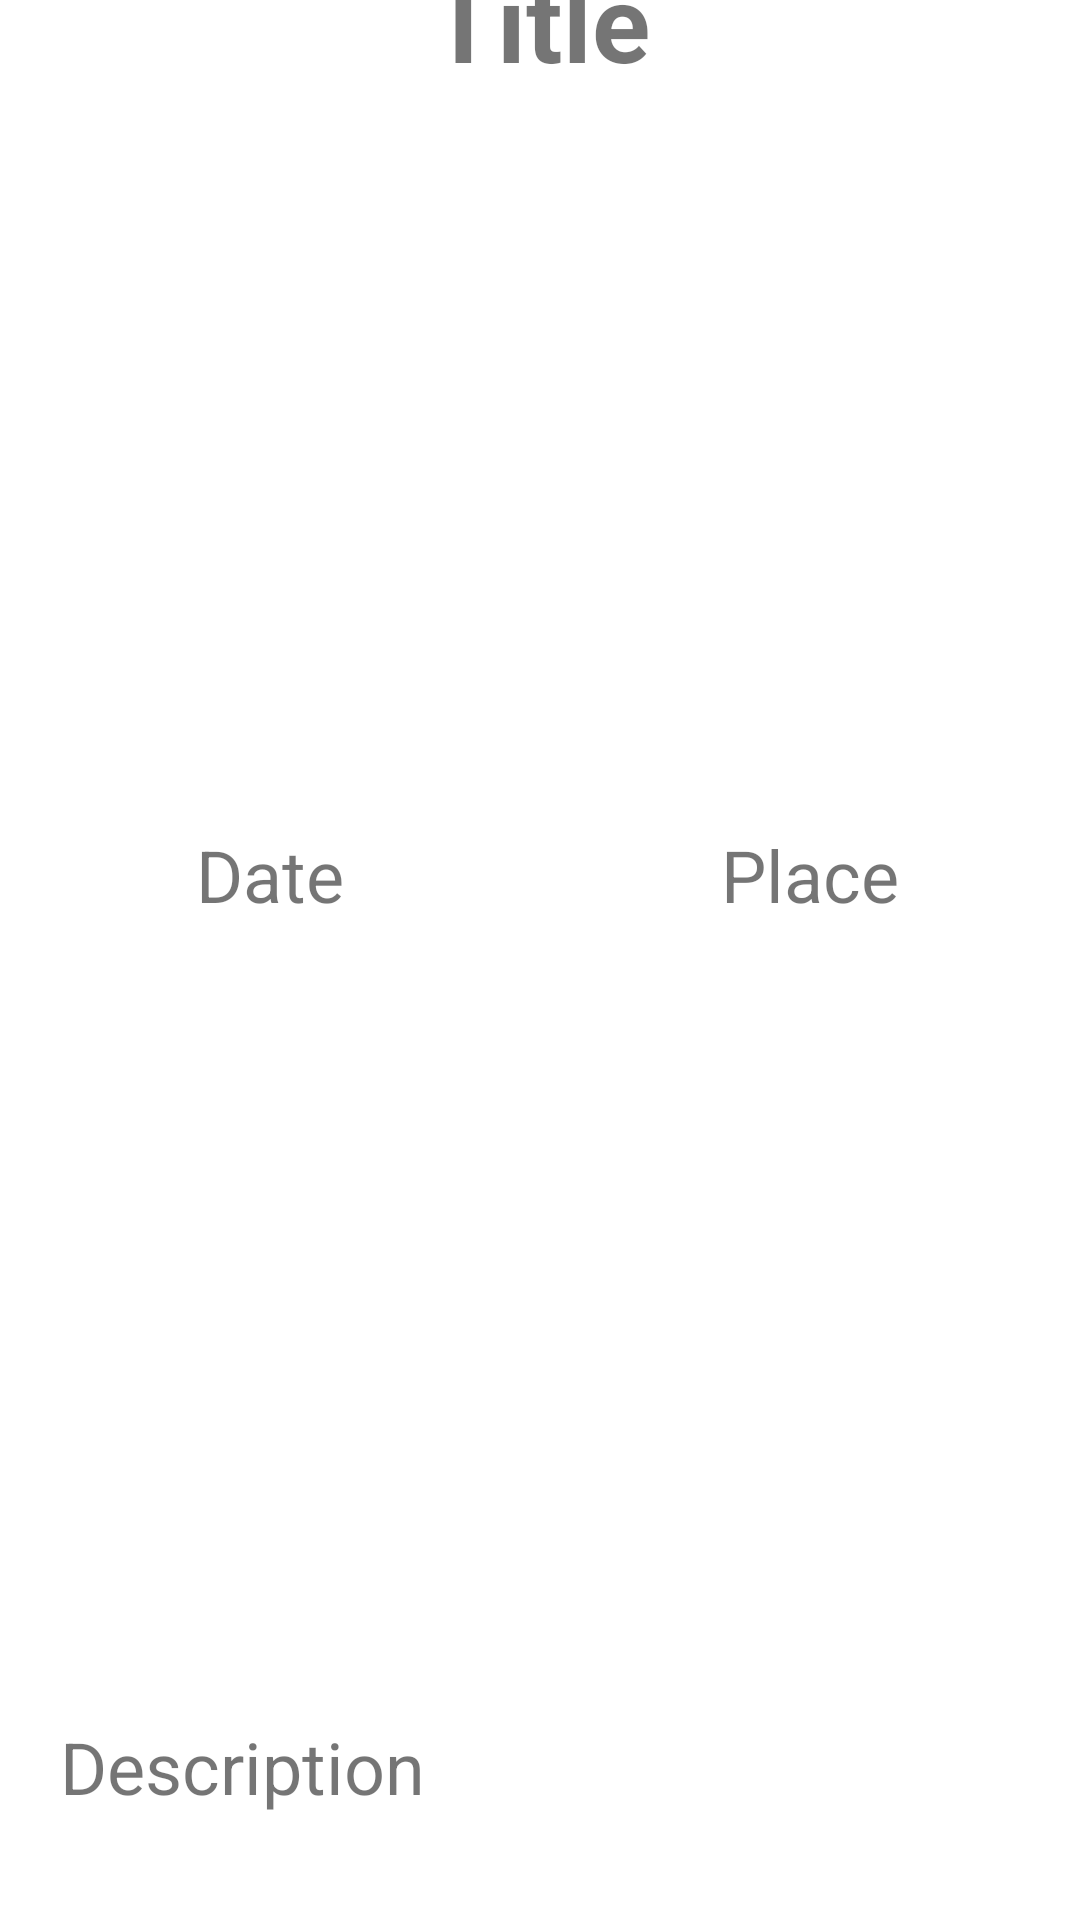

Android layout source for this screen:
<!-- AndroidManifest.xml: application theme Theme.CuntrApp -->
<!-- res/layout/fragment_shared_cuntr_details.xml -->
<?xml version="1.0" encoding="utf-8"?>
<FrameLayout xmlns:android="http://schemas.android.com/apk/res/android"
    xmlns:tools="http://schemas.android.com/tools"
    android:layout_width="match_parent"
    android:layout_height="wrap_content"
    tools:context=".cuntrdetails.SharedCuntrDetails">

    <LinearLayout
        android:layout_width="match_parent"
        android:layout_height="match_parent"
        android:gravity="center"
        android:orientation="vertical">

        <LinearLayout
            android:layout_width="match_parent"
            android:layout_height="wrap_content"
            android:gravity="center_vertical"
            android:orientation="horizontal">

            <ImageView
                android:id="@+id/userImgPC"
                android:layout_width="70dp"
                android:layout_height="70dp"
                android:src="@drawable/baseline_account_circle_18" />

            <TextView
                android:id="@+id/txtUserNamePC"
                android:layout_width="wrap_content"
                android:layout_height="wrap_content"
                android:text="User Name"
                android:textSize="30sp"
                android:textStyle="bold" />
        </LinearLayout>

        <TextView
            android:id="@+id/textTitlePC"
            android:layout_width="wrap_content"
            android:layout_height="wrap_content"
            android:text="Title"
            android:textSize="36sp"
            android:textStyle="bold" />

        <LinearLayout
            android:layout_width="match_parent"
            android:layout_height="match_parent"
            android:gravity="center"
            android:orientation="horizontal">

            <TextView
                android:id="@+id/txtDatePC"

                android:layout_width="0dp"
                android:layout_height="60dp"
                android:layout_weight="1"
                android:gravity="center"
                android:text="Date"
                android:textSize="24sp" />

            <TextView
                android:id="@+id/txtPlacePC"

                android:layout_width="0dp"
                android:layout_height="60dp"
                android:layout_weight="1"
                android:gravity="center"
                android:text="Place"
                android:textSize="24sp" />
        </LinearLayout>

        <Button
            android:id="@+id/btnLinkPC"
            android:layout_width="match_parent"
            android:layout_height="wrap_content"
            android:text="Link" />

        <TextView
            android:id="@+id/txtDescPC"
            android:layout_width="match_parent"
            android:layout_height="165dp"
            android:padding="20dp"
            android:text="Description"
            android:textSize="24sp" />

        <TextView
            android:id="@+id/textView"
            android:layout_width="match_parent"
            android:layout_height="wrap_content"
            android:gravity="center"
            android:text="Davetliler"
            android:textSize="24sp"
            android:textStyle="bold" />

        <androidx.recyclerview.widget.RecyclerView
            android:id="@+id/sharedCuntrDetailRecycler"
            android:layout_width="match_parent"
            android:layout_height="wrap_content"
            android:layout_margin="5dp"
            tools:listitem="@layout/shared_followers_row" />

    </LinearLayout>
</FrameLayout>
<!-- res/layout/shared_followers_row.xml (included above) -->
<?xml version="1.0" encoding="utf-8"?>
<LinearLayout xmlns:android="http://schemas.android.com/apk/res/android"
    xmlns:app="http://schemas.android.com/apk/res-auto"
    android:layout_width="match_parent"
    android:layout_height="wrap_content"
    android:background="?android:attr/listDivider"
    android:orientation="vertical"
    android:paddingTop="5dp"
    android:paddingRight="5dp"
    android:paddingLeft="5dp">

    <androidx.cardview.widget.CardView
        android:layout_width="match_parent"
        android:layout_height="wrap_content">

        <LinearLayout
            android:layout_width="match_parent"
            android:layout_height="wrap_content"
            android:gravity="center_vertical"
            android:orientation="horizontal">

            <ImageView
                android:id="@+id/imgSharedFollower"
                android:layout_width="50dp"
                android:layout_height="50dp"
                app:srcCompat="@drawable/baseline_account_circle_18" />

            <TextView
                android:id="@+id/txtSharedFollower"
                android:layout_width="wrap_content"
                android:layout_height="wrap_content"
                android:text="User"
                android:textSize="24sp"
                android:textStyle="bold" />
        </LinearLayout>

    </androidx.cardview.widget.CardView>
</LinearLayout>
<!-- resources referenced by this layout -->
<resources>
  <style name="Theme.CuntrApp" parent="Theme.MaterialComponents.DayNight.NoActionBar">
          
          <item name="colorPrimary">@color/purple_500</item>
          <item name="colorPrimaryVariant">@color/purple_700</item>
          <item name="colorOnPrimary">@color/white</item>
          
          <item name="colorSecondary">@color/teal_200</item>
          <item name="colorSecondaryVariant">@color/teal_700</item>
          <item name="colorOnSecondary">@color/white</item>
          <item name="android:forceDarkAllowed" tools:targetApi="q">false</item>
          
          <item name="android:statusBarColor" tools:targetApi="l">?attr/colorPrimaryVariant</item>
          
      </style>
  <!-- not gathered from this repository: default colours our renderer supplied (Android Studio template values) -->
  <color name="purple_500">#FF6200EE</color>
  <color name="purple_700">#FF3700B3</color>
  <color name="teal_200">#FF03DAC5</color>
  <color name="teal_700">#FF018786</color>
  <color name="white">#FFFFFFFF</color>
</resources>
